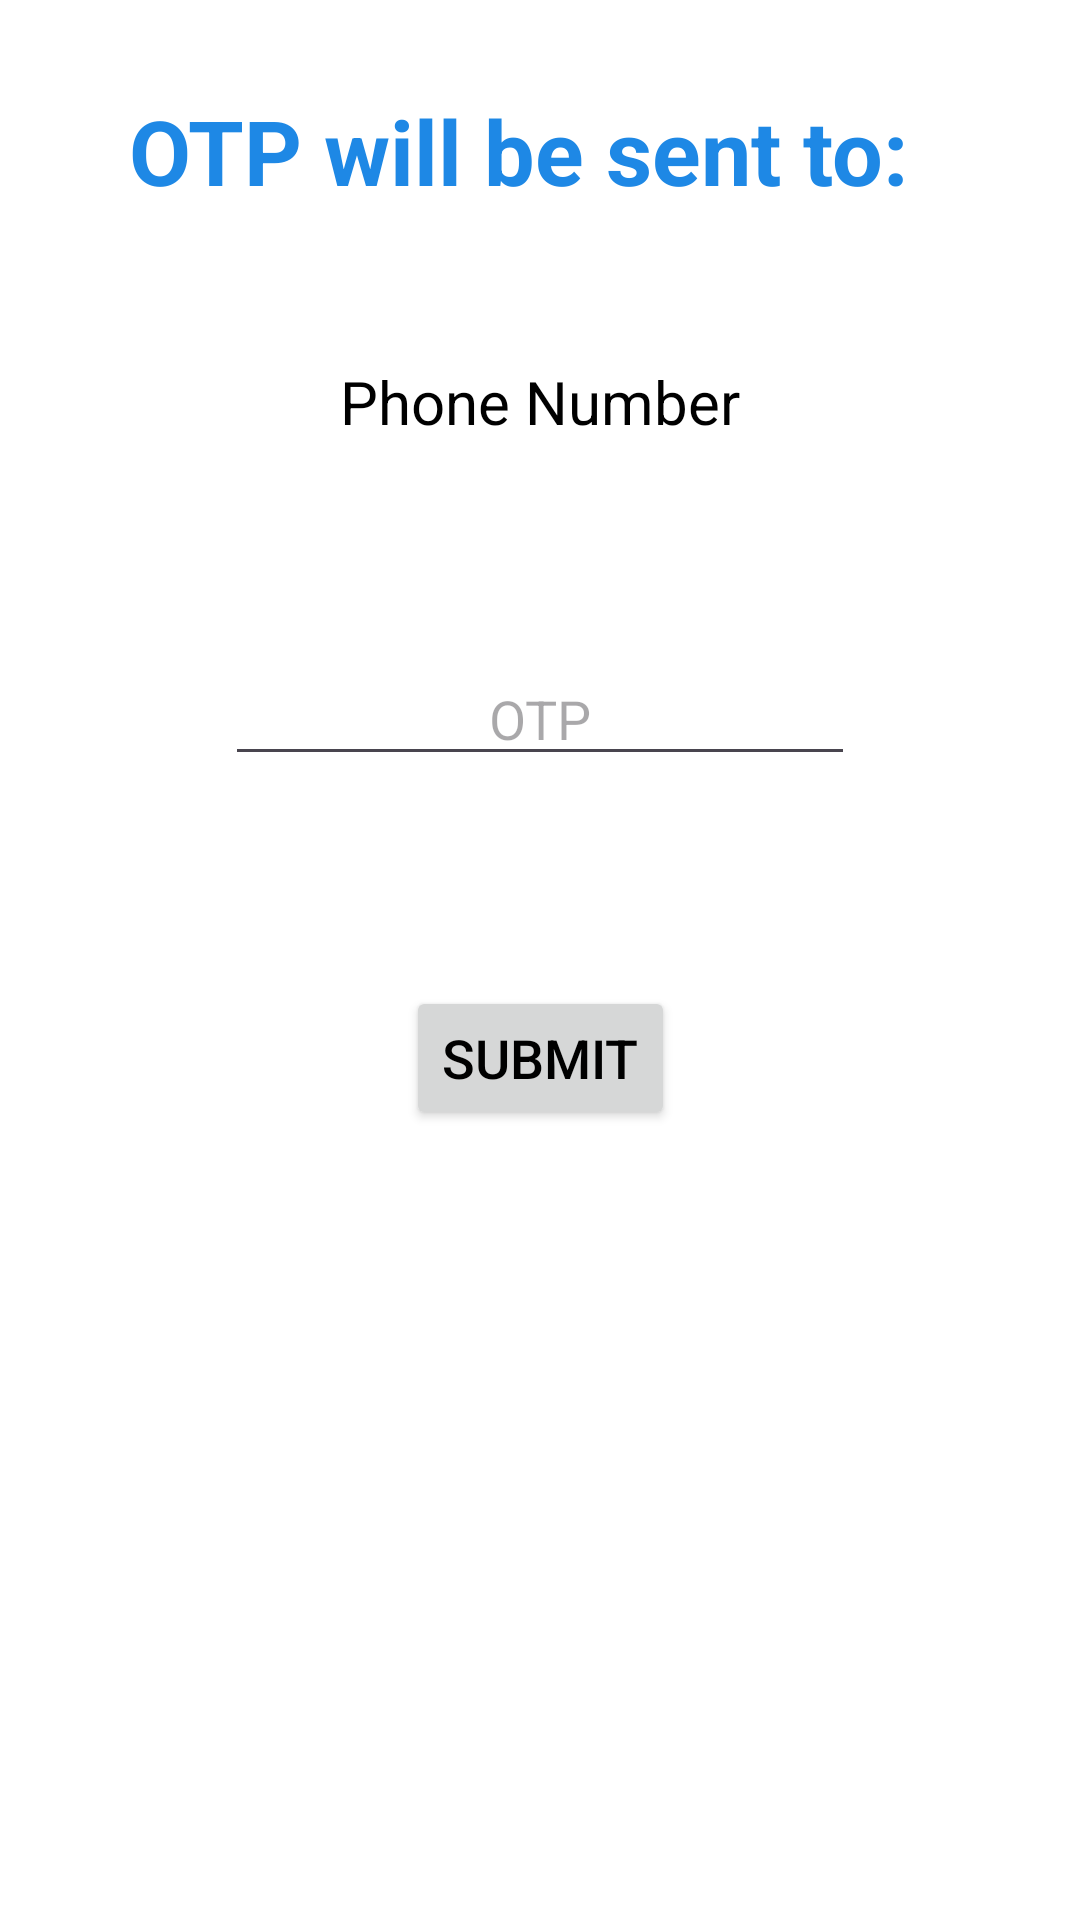

Reconstruct the res/layout file that produces this screen, plus the resources it refers to.
<!-- AndroidManifest.xml: application theme Theme.MyDuka -->
<!-- res/layout/activity_forgot_pin.xml -->
<?xml version="1.0" encoding="utf-8"?>
<androidx.constraintlayout.widget.ConstraintLayout xmlns:android="http://schemas.android.com/apk/res/android"
    xmlns:app="http://schemas.android.com/apk/res-auto"
    xmlns:tools="http://schemas.android.com/tools"
    android:id="@+id/main"
    android:layout_width="match_parent"
    android:layout_height="match_parent"
    tools:context=".ForgotPin"
    android:background="?android:attr/colorBackground">

    <TextView
        android:id="@+id/textView28"
        android:layout_width="wrap_content"
        android:layout_height="wrap_content"
        android:layout_marginTop="30dp"
        android:text="OTP will be sent to:  "
        android:textSize="30sp"
        android:textStyle="bold"
        android:textColor="?attr/colorSecondary"
        app:layout_constraintEnd_toEndOf="parent"
        app:layout_constraintHorizontal_bias="0.5"
        app:layout_constraintStart_toStartOf="parent"
        app:layout_constraintTop_toTopOf="parent" />

    <TextView
        android:id="@+id/OTPPhone"
        android:layout_width="wrap_content"
        android:layout_height="wrap_content"
        android:layout_marginTop="50dp"
        android:inputType="text"
        android:text="Phone Number"
        android:textColor="?attr/colorPrimaryVariant"
        android:textSize="20sp"
        app:layout_constraintEnd_toEndOf="parent"
        app:layout_constraintHorizontal_bias="0.5"
        app:layout_constraintStart_toStartOf="parent"
        app:layout_constraintTop_toBottomOf="@+id/textView28" />

    <EditText
        android:id="@+id/editTextOTP"
        android:layout_width="wrap_content"
        android:layout_height="wrap_content"
        android:layout_marginTop="70dp"
        android:ems="10"
        android:gravity="center"
        android:hint="OTP"
        android:inputType="number"
        android:textColor="?attr/colorPrimaryVariant"
        app:layout_constraintEnd_toEndOf="parent"
        app:layout_constraintHorizontal_bias="0.5"
        app:layout_constraintStart_toStartOf="parent"
        app:layout_constraintTop_toBottomOf="@+id/OTPPhone" />

    <Button
        android:id="@+id/buttonSubmitOTP"
        android:layout_width="wrap_content"
        android:layout_height="wrap_content"
        android:layout_marginTop="70dp"
        android:text="Submit"
        android:textSize="18sp"
        android:textColor="?attr/colorOnPrimary"
        app:layout_constraintEnd_toEndOf="parent"
        app:layout_constraintHorizontal_bias="0.5"
        app:layout_constraintStart_toStartOf="parent"
        app:layout_constraintTop_toBottomOf="@+id/editTextOTP" />
</androidx.constraintlayout.widget.ConstraintLayout>
<!-- resources referenced by this layout -->
<resources>
  <style name="Theme.MyDuka" parent="Base.Theme.MyDuka" />
  <style name="Base.Theme.MyDuka" parent="Theme.Material3.DayNight.NoActionBar">
          <item name="colorPrimary">@color/royalblue</item>
          <item name="colorPrimaryVariant">@color/black</item>
          <item name="colorOnPrimary">@color/black</item>
          <item name="colorSecondary">@color/lighterblue</item>
          <item name="colorSecondaryVariant">@color/black</item>"
          <item name="colorSurface">@color/perfectBlue</item>
          <item name="colorOnSurface">@color/lightgray</item>
          <item name="android:colorBackground">@color/white</item>
          <item name="colorSurfaceVariant">@color/lightershadeblue</item>
  
  
  
      </style>
  <color name="royalblue">#1976D2</color>
  <color name="black">#FF000000</color>
  <color name="lighterblue">#1E88E5</color>
  <color name="perfectBlue">#223A59</color>
  <color name="lightgray">#F5F5F5</color>
  <color name="white">#FFFFFFFF</color>
  <color name="lightershadeblue">#2D4A73</color>
</resources>
